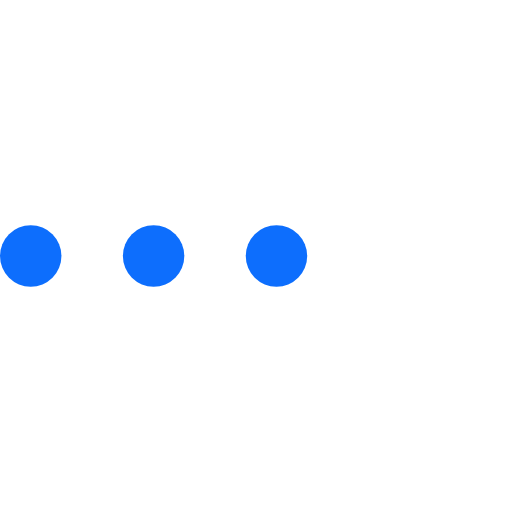
t = 0.00 s
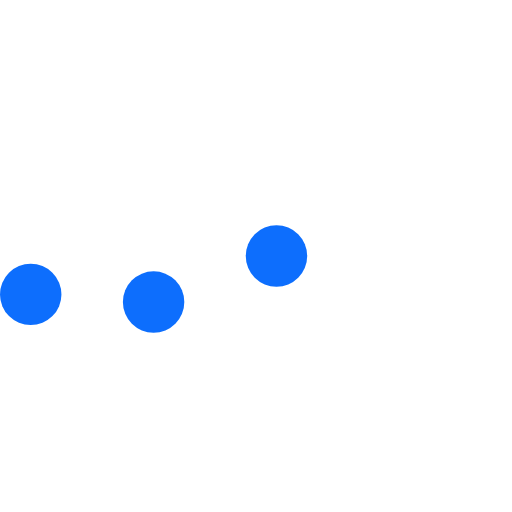
t = 0.23 s
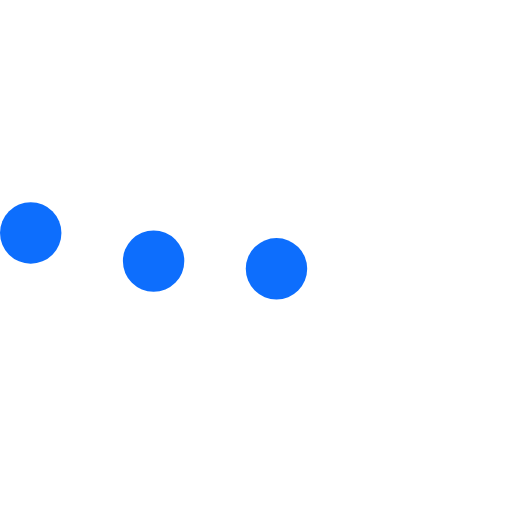
t = 0.43 s
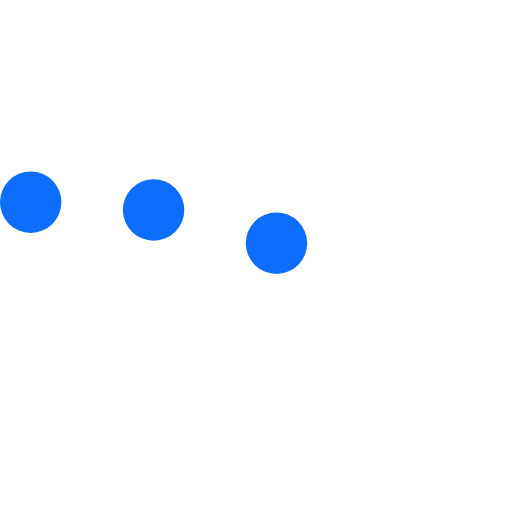
t = 0.68 s
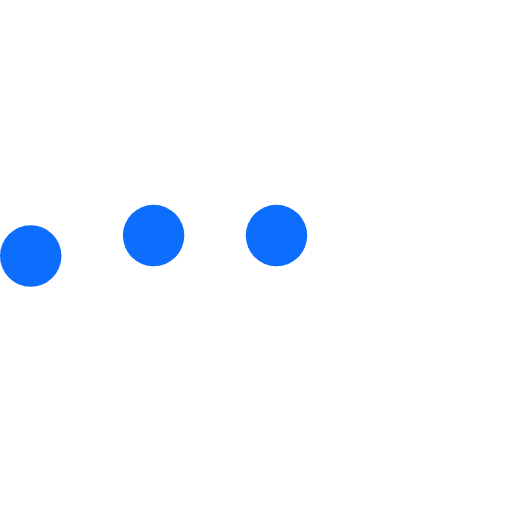
t = 0.85 s
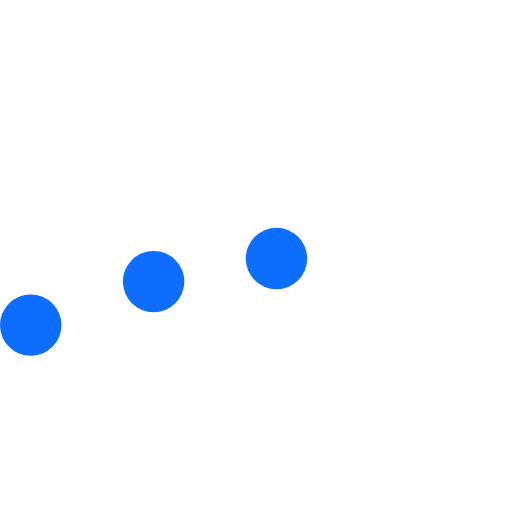
t = 1.08 s

The animated SVG that drew these frames (rendered in a browser with its animation timeline set to each time). Animation: 3 SMIL elements (animateTransform=3); one cycle of 1.30 s, repeats indefinitely.

<svg version="1.1" id="L5" xmlns="http://www.w3.org/2000/svg" xmlns:xlink="http://www.w3.org/1999/xlink" x="0px" y="0px"
  viewBox="0 0 100 100" enable-background="new 0 0 0 0" xml:space="preserve">
  <circle fill="#0d6efd" stroke="none" cx="6" cy="50" r="6">
    <animateTransform 
       attributeName="transform" 
       dur="1s" 
       type="translate" 
       values="0 15 ; 0 -15; 0 15" 
       repeatCount="indefinite" 
       begin="0.1"/>
  </circle>
  <circle fill="#0d6efd" stroke="none" cx="30" cy="50" r="6">
    <animateTransform 
       attributeName="transform" 
       dur="1s" 
       type="translate" 
       values="0 10 ; 0 -10; 0 10" 
       repeatCount="indefinite" 
       begin="0.2"/>
  </circle>
  <circle fill="#0d6efd" stroke="none" cx="54" cy="50" r="6">
    <animateTransform 
       attributeName="transform" 
       dur="1s" 
       type="translate" 
       values="0 5 ; 0 -5; 0 5" 
       repeatCount="indefinite" 
       begin="0.3"/>
  </circle>
</svg>
